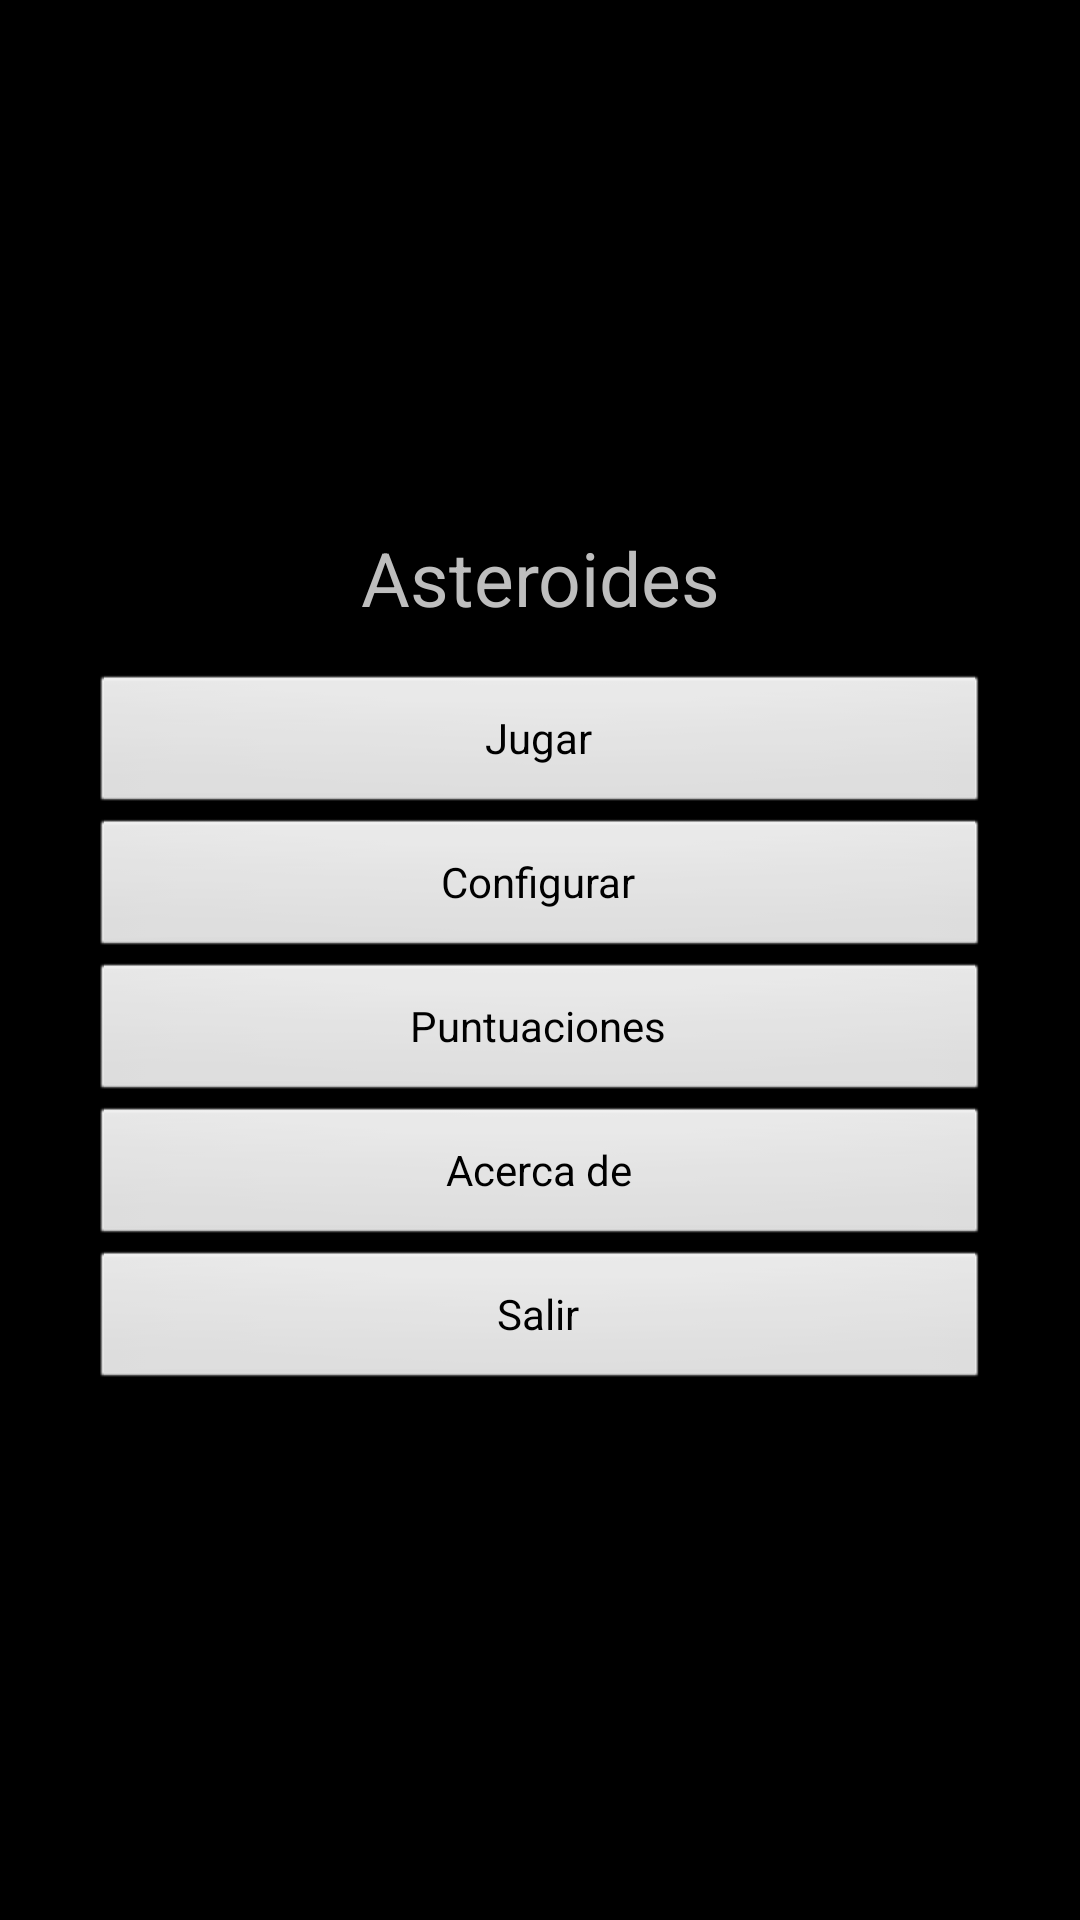

The Android layout XML behind this screen, and the referenced resources:
<!-- AndroidManifest.xml: application theme android:Theme.NoTitleBar -->
<!-- res/layout/main.xml -->
<LinearLayout xmlns:android="http://schemas.android.com/apk/res/android"
    xmlns:tools="http://schemas.android.com/tools"
    android:orientation="vertical"
    android:layout_width="fill_parent"
    android:layout_height="fill_parent"
    android:gravity="center"    
    android:padding="30dip"
    >

    <TextView
        style="@style/textoMenu.titulo"
        android:id="@+id/astTit"
        android:text="@string/titulo"
        />
    
    <Button
        style="@style/botonMenu"
        android:id="@+id/boton1"
        android:text="@string/jugar"
        />
    
    <Button
        style="@style/botonMenu"
        android:id="@+id/boton2"
        android:text="@string/configurar"
        />
    
     <Button 
        style="@style/botonMenu"
        android:id="@+id/boton3"
        android:text="@string/puntuaciones"
        />
    
    <Button
        style="@style/botonMenu"
        android:id="@+id/boton4"
        android:text="@string/acerca"
        />
    
    <Button
        style="@style/botonMenu"
        android:id="@+id/boton5"
        android:text="@string/salir"
        />
    
</LinearLayout>
<!-- resources referenced by this layout -->
<resources>
  <string name="acerca">Acerca de</string>
  <string name="configurar">Configurar</string>
  <string name="jugar">Jugar</string>
  <string name="puntuaciones">Puntuaciones</string>
  <string name="salir">Salir</string>
  <string name="titulo">Asteroides</string>
  <style name="botonMenu">
          <item name="android:layout_width">fill_parent</item>
          <item name="android:layout_height">wrap_content</item>
          <item name="android:gravity">center</item>
      </style>
  <style name="textoMenu.titulo">
          <item name="android:layout_marginBottom">15dip</item>
      </style>
</resources>
